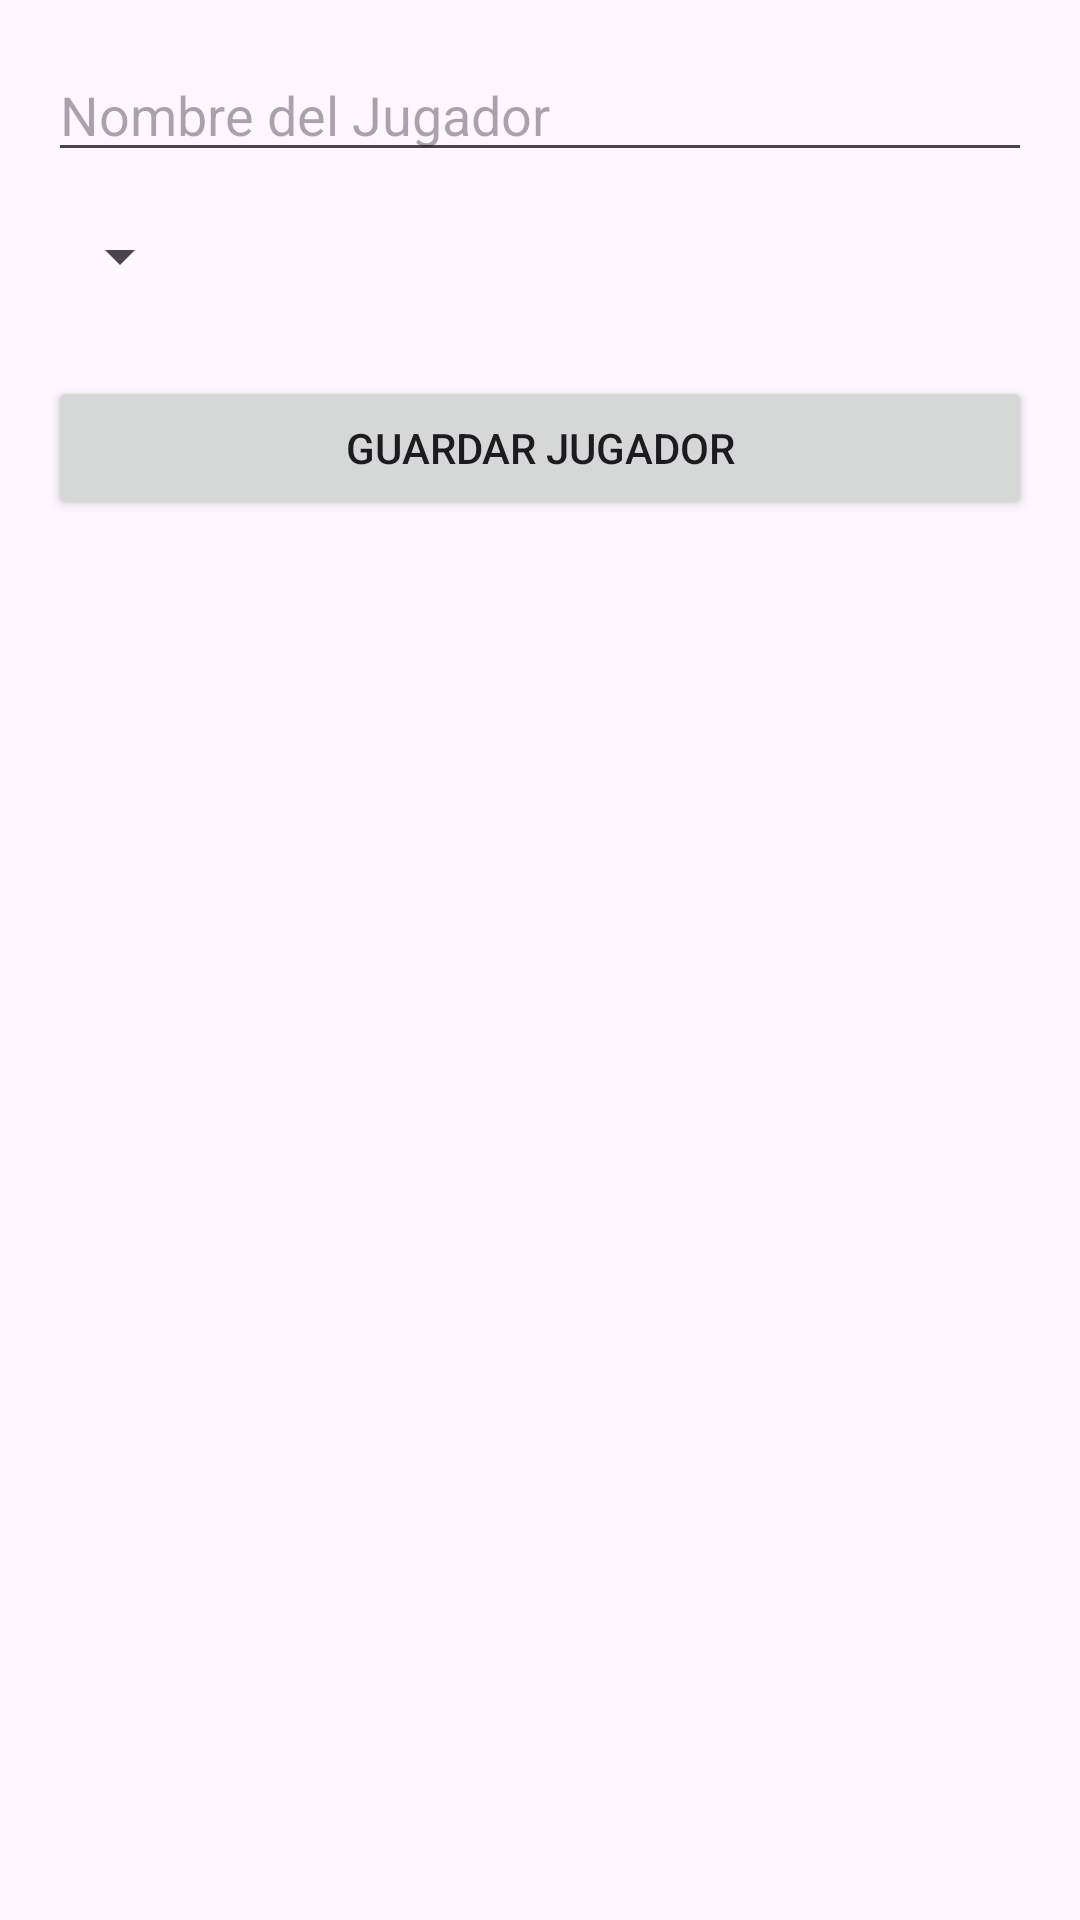

Here is an Android app screen rendered from its layout file. Give the layout XML and the strings, colors and styles it references.
<!-- AndroidManifest.xml: application theme Theme.PlayRate -->
<!-- res/layout/activity_add_jugador.xml -->
<LinearLayout xmlns:android="http://schemas.android.com/apk/res/android"
    android:layout_width="match_parent"
    android:layout_height="match_parent"
    android:orientation="vertical"
    android:padding="16dp">

    <EditText
        android:id="@+id/et_nombre_jugador"
        android:hint="Nombre del Jugador"
        android:layout_width="match_parent"
        android:layout_height="wrap_content" />

    <Spinner
        android:id="@+id/spinnerEquipos"
        android:layout_width="wrap_content"
        android:layout_height="wrap_content"
        android:layout_marginTop="16dp"
        android:layout_marginBottom="16dp"
        android:padding="8dp"
        android:spinnerMode="dropdown" />

    <Button
        android:id="@+id/btn_guardar_jugador"
        android:text="Guardar Jugador"
        android:layout_width="match_parent"
        android:layout_height="wrap_content"
        android:layout_marginTop="12dp" />



</LinearLayout>
<!-- resources referenced by this layout -->
<resources>
  <style name="Theme.PlayRate" parent="Base.Theme.PlayRate" />
  <style name="Base.Theme.PlayRate" parent="Theme.Material3.DayNight.NoActionBar">
          
          
      </style>
</resources>
